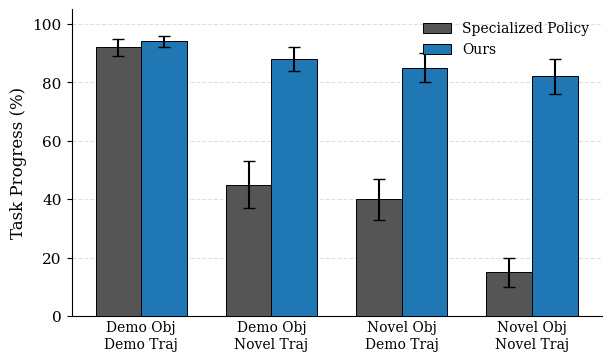

Recreate this plot in Python.
import matplotlib.pyplot as plt
import numpy as np

# ==========================================
# 1. CONFIGURATION & DATA ENTRY
# ==========================================

# The 4 Generalization Settings (Updated labels to match your request)
SETTINGS = [
    "Demo Obj\nDemo Traj",
    "Demo Obj\nNovel Traj",
    "Novel Obj\nDemo Traj",
    "Novel Obj\nNovel Traj",
]

METHODS = ["Specialized Policy", "Ours"]

# Values are percentages (0-100)
RAW_DATA = {
    "Demo Obj\nDemo Traj": {
        "Specialized Policy": {"mean": 92, "std": 3},
        "Ours": {"mean": 94, "std": 2},
    },
    "Demo Obj\nNovel Traj": {
        "Specialized Policy": {"mean": 45, "std": 8},
        "Ours": {"mean": 88, "std": 4},
    },
    "Novel Obj\nDemo Traj": {
        "Specialized Policy": {"mean": 40, "std": 7},
        "Ours": {"mean": 85, "std": 5},
    },
    "Novel Obj\nNovel Traj": {
        "Specialized Policy": {"mean": 15, "std": 5},
        "Ours": {"mean": 82, "std": 6},
    },
}

# ==========================================
# 2. PLOTTING SCRIPT
# ==========================================

plt.rcParams.update(
    {
        "font.family": "serif",
        "font.serif": ["Times New Roman", "DejaVu Serif"],
        "font.size": 11,
        "axes.labelsize": 12,
        "axes.titlesize": 12,
        "xtick.labelsize": 10,
        "ytick.labelsize": 11,
        "legend.fontsize": 10,
        "lines.linewidth": 1.5,
        "grid.alpha": 0.3,
    }
)


def plot_generalization_gap():
    # Colors:
    # Specialized Policy = Dark Charcoal Grey (#555555)
    # Ours = Professional Deep Blue (#1f77b4)
    colors = {"Specialized Policy": "#555555", "Ours": "#1f77b4"}

    fig, ax = plt.subplots(figsize=(6, 3.5), constrained_layout=True)

    x = np.arange(len(SETTINGS))
    width = 0.35
    multiplier = 0

    for method in METHODS:
        means = [RAW_DATA[setting][method]["mean"] for setting in SETTINGS]
        stds = [RAW_DATA[setting][method]["std"] for setting in SETTINGS]

        offset = width * multiplier

        # Plot Bar
        # Added zorder=3 so bars sit on top of the grid lines
        ax.bar(
            x + offset,
            means,
            width,
            yerr=stds,
            label=method,
            color=colors[method],
            capsize=4,
            edgecolor="black",
            linewidth=0.7,
            zorder=3,
        )

        multiplier += 1

    # Formatting
    ax.set_ylabel("Task Progress (%)")
    ax.set_ylim(0, 105)

    # Center the labels: The bars start at x and x+width.
    # Center is exactly between them: x + width/2
    ax.set_xticks(x + width / 2)
    ax.set_xticklabels(SETTINGS)

    # Remove tick marks
    ax.tick_params(axis="x", length=0)

    # Aesthetics
    ax.spines["top"].set_visible(False)
    ax.spines["right"].set_visible(False)
    ax.grid(axis="y", linestyle="--", alpha=0.4, zorder=0)
    ax.set_axisbelow(True)

    # Legend location
    # Since the bars on the right are low for the grey baseline,
    # 'upper right' is a safe open space.
    ax.legend(loc="upper right", frameon=False, ncol=1)

    plt.show()


if __name__ == "__main__":
    plot_generalization_gap()
